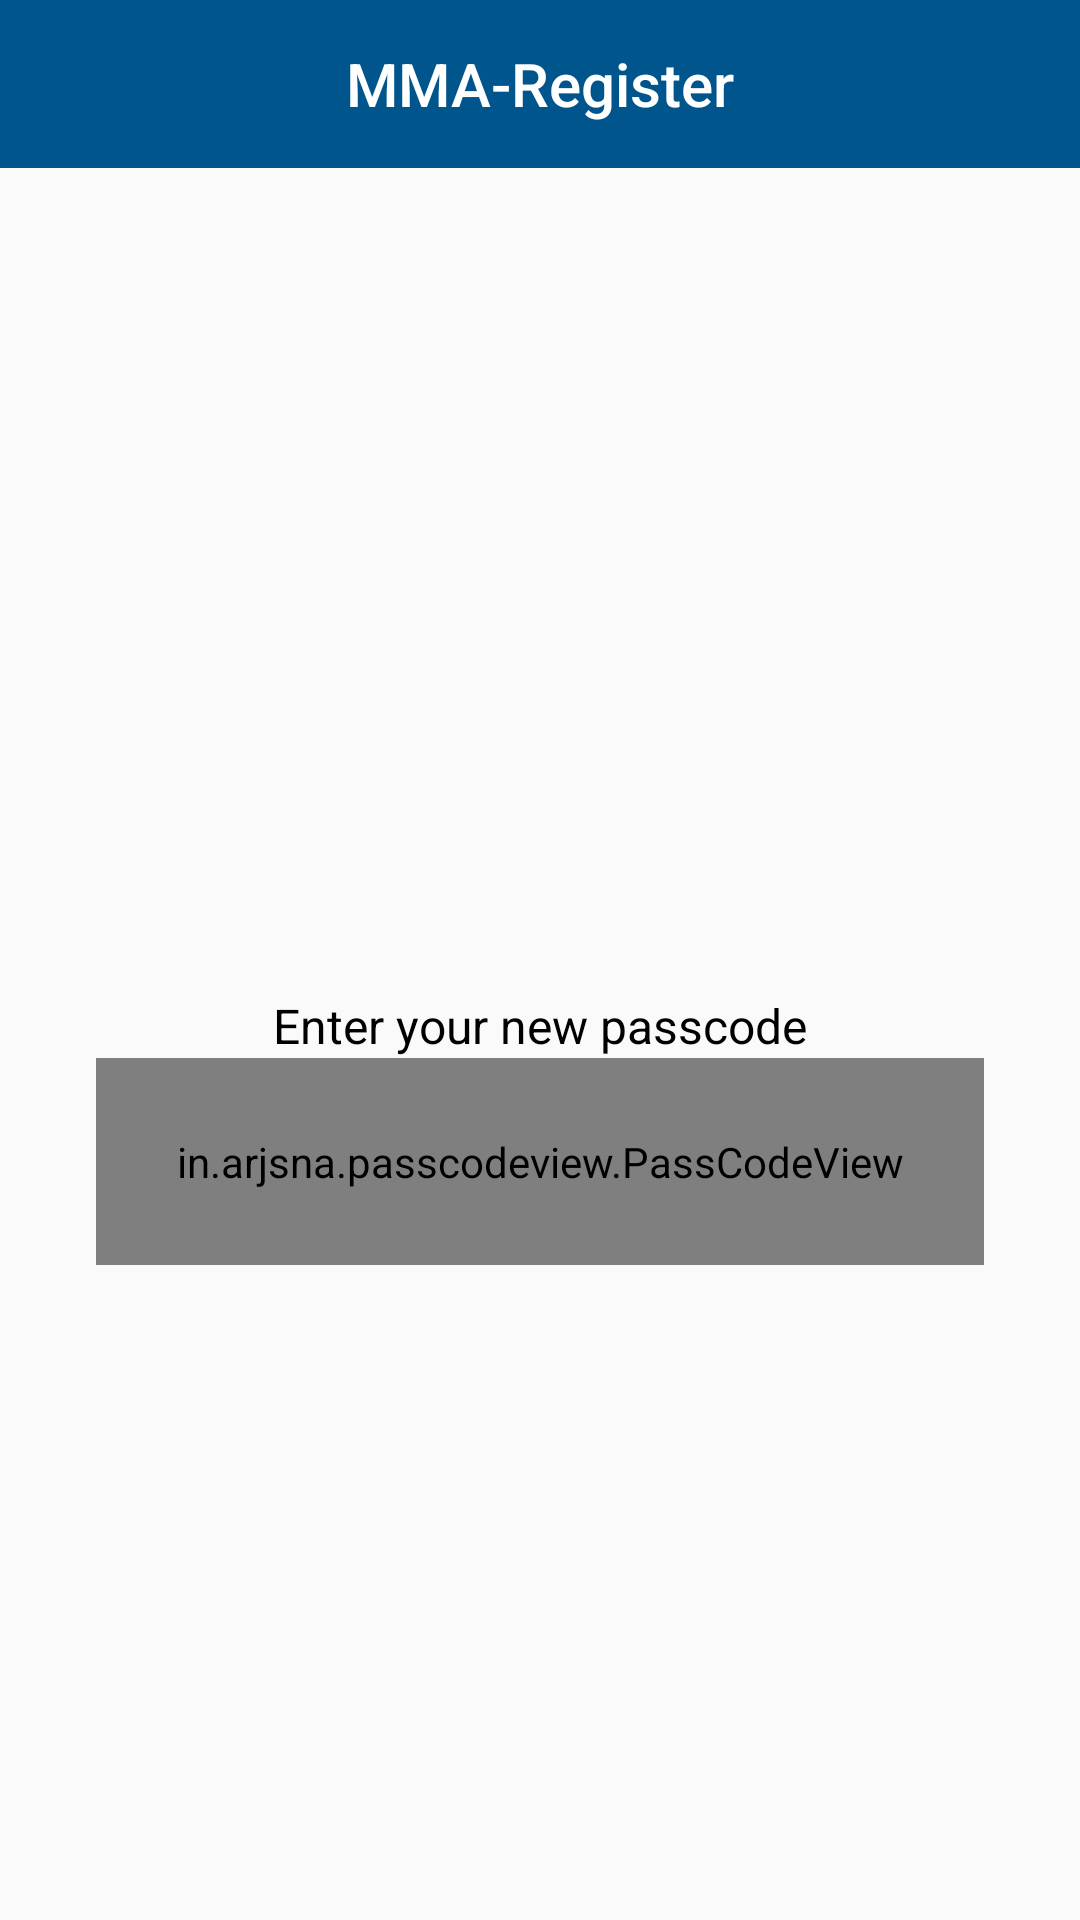

This screen was rendered from an Android layout file. Write that file and the resources it references.
<!-- AndroidManifest.xml: application theme AppTheme -->
<!-- res/layout/activity_passcode_register.xml -->
<?xml version="1.0" encoding="utf-8"?>
<LinearLayout xmlns:android="http://schemas.android.com/apk/res/android"
    xmlns:app="http://schemas.android.com/apk/res-auto"
    xmlns:tools="http://schemas.android.com/tools"
    android:layout_width="match_parent"
    android:layout_height="match_parent"
    tools:context="com.digisoft.mma.activity.PasscodeRegisterActivity"
    android:orientation="vertical">

    <com.google.android.material.appbar.AppBarLayout
        android:id="@+id/appbar"
        android:layout_width="match_parent"
        android:layout_height="wrap_content"
        android:theme="@style/ThemeOverlay.AppCompat.Dark.ActionBar">

        <androidx.appcompat.widget.Toolbar
            android:id="@+id/toolbar"
            android:layout_width="match_parent"
            android:layout_height="?attr/actionBarSize"
            android:background="?attr/colorPrimary"
            app:layout_scrollFlags="scroll|exitUntilCollapsed"
            app:popupTheme="@style/ThemeOverlay.AppCompat.Light" >
            <TextView
                android:id="@+id/toolbar_title"
                android:text="MMA-Register"
                android:layout_width="wrap_content"
                android:layout_height="wrap_content"
                style="@style/TextAppearance.AppCompat.Widget.ActionBar.Title"
                android:layout_gravity="center" />
        </androidx.appcompat.widget.Toolbar>

    </com.google.android.material.appbar.AppBarLayout>

    <ImageView
        android:id="@+id/iv_re_type"
        android:layout_width="wrap_content"
        android:layout_height="wrap_content"
        android:src="@drawable/close"
        android:visibility="invisible"
        android:layout_gravity="right"
        android:layout_margin="@dimen/txt_size_large"/>

    <LinearLayout
        android:layout_margin="@dimen/margin_xlarge"
        android:layout_width="match_parent"
        android:layout_height="match_parent"
        android:orientation="vertical"
        android:gravity="center">
        <TextView
            android:id="@+id/tv_pin_wrong"
            android:textSize="@dimen/txt_size_large"
            android:layout_width="wrap_content"
            android:layout_height="wrap_content"
            android:textColor="@color/colorBlack"
            android:text="Enter your new passcode"/>

        <in.arjsna.passcodeview.PassCodeView
            android:id="@+id/pass_code_view1"
            android:layout_width="match_parent"
            android:layout_height="wrap_content"
            app:digits="6"
            app:digit_size="30.0dp"
            app:key_text_size="30.0sp"
            android:padding="25.0dp"
            app:empty_drawable="@drawable/empty_dot"
            app:filled_drawable="@drawable/filled_dot"/>

        <in.arjsna.passcodeview.PassCodeView
            android:id="@+id/pass_code_view2"
            android:layout_width="match_parent"
            android:layout_height="wrap_content"
            app:digits="6"
            app:digit_size="30.0dp"
            android:visibility="gone"
            app:key_text_size="30.0sp"
            android:padding="25.0dp"
            app:empty_drawable="@drawable/empty_dot"
            app:filled_drawable="@drawable/filled_dot"/>
    </LinearLayout>

</LinearLayout>
<!-- resources referenced by this layout -->
<resources>
  <color name="colorBlack">#000000</color>
  <dimen name="margin_xlarge">32dp</dimen>
  <dimen name="txt_size_large">16sp</dimen>
  <!-- drawable close: png bitmap (drawable, 289 bytes) -->
  <style name="AppTheme" parent="Theme.AppCompat.Light.DarkActionBar">
          
          <item name="colorPrimary">@color/colorPrimary</item>
          <item name="colorPrimaryDark">@color/colorPrimaryDark</item>
          <item name="colorAccent">@color/colorAccent</item>
  
          <item name="windowNoTitle">true</item>
          <item name="windowActionBar">false</item>
      </style>
  <color name="colorPrimary">#00558c</color>
  <color name="colorPrimaryDark">#032d5d</color>
  <color name="colorAccent">#D81B60</color>
</resources>
